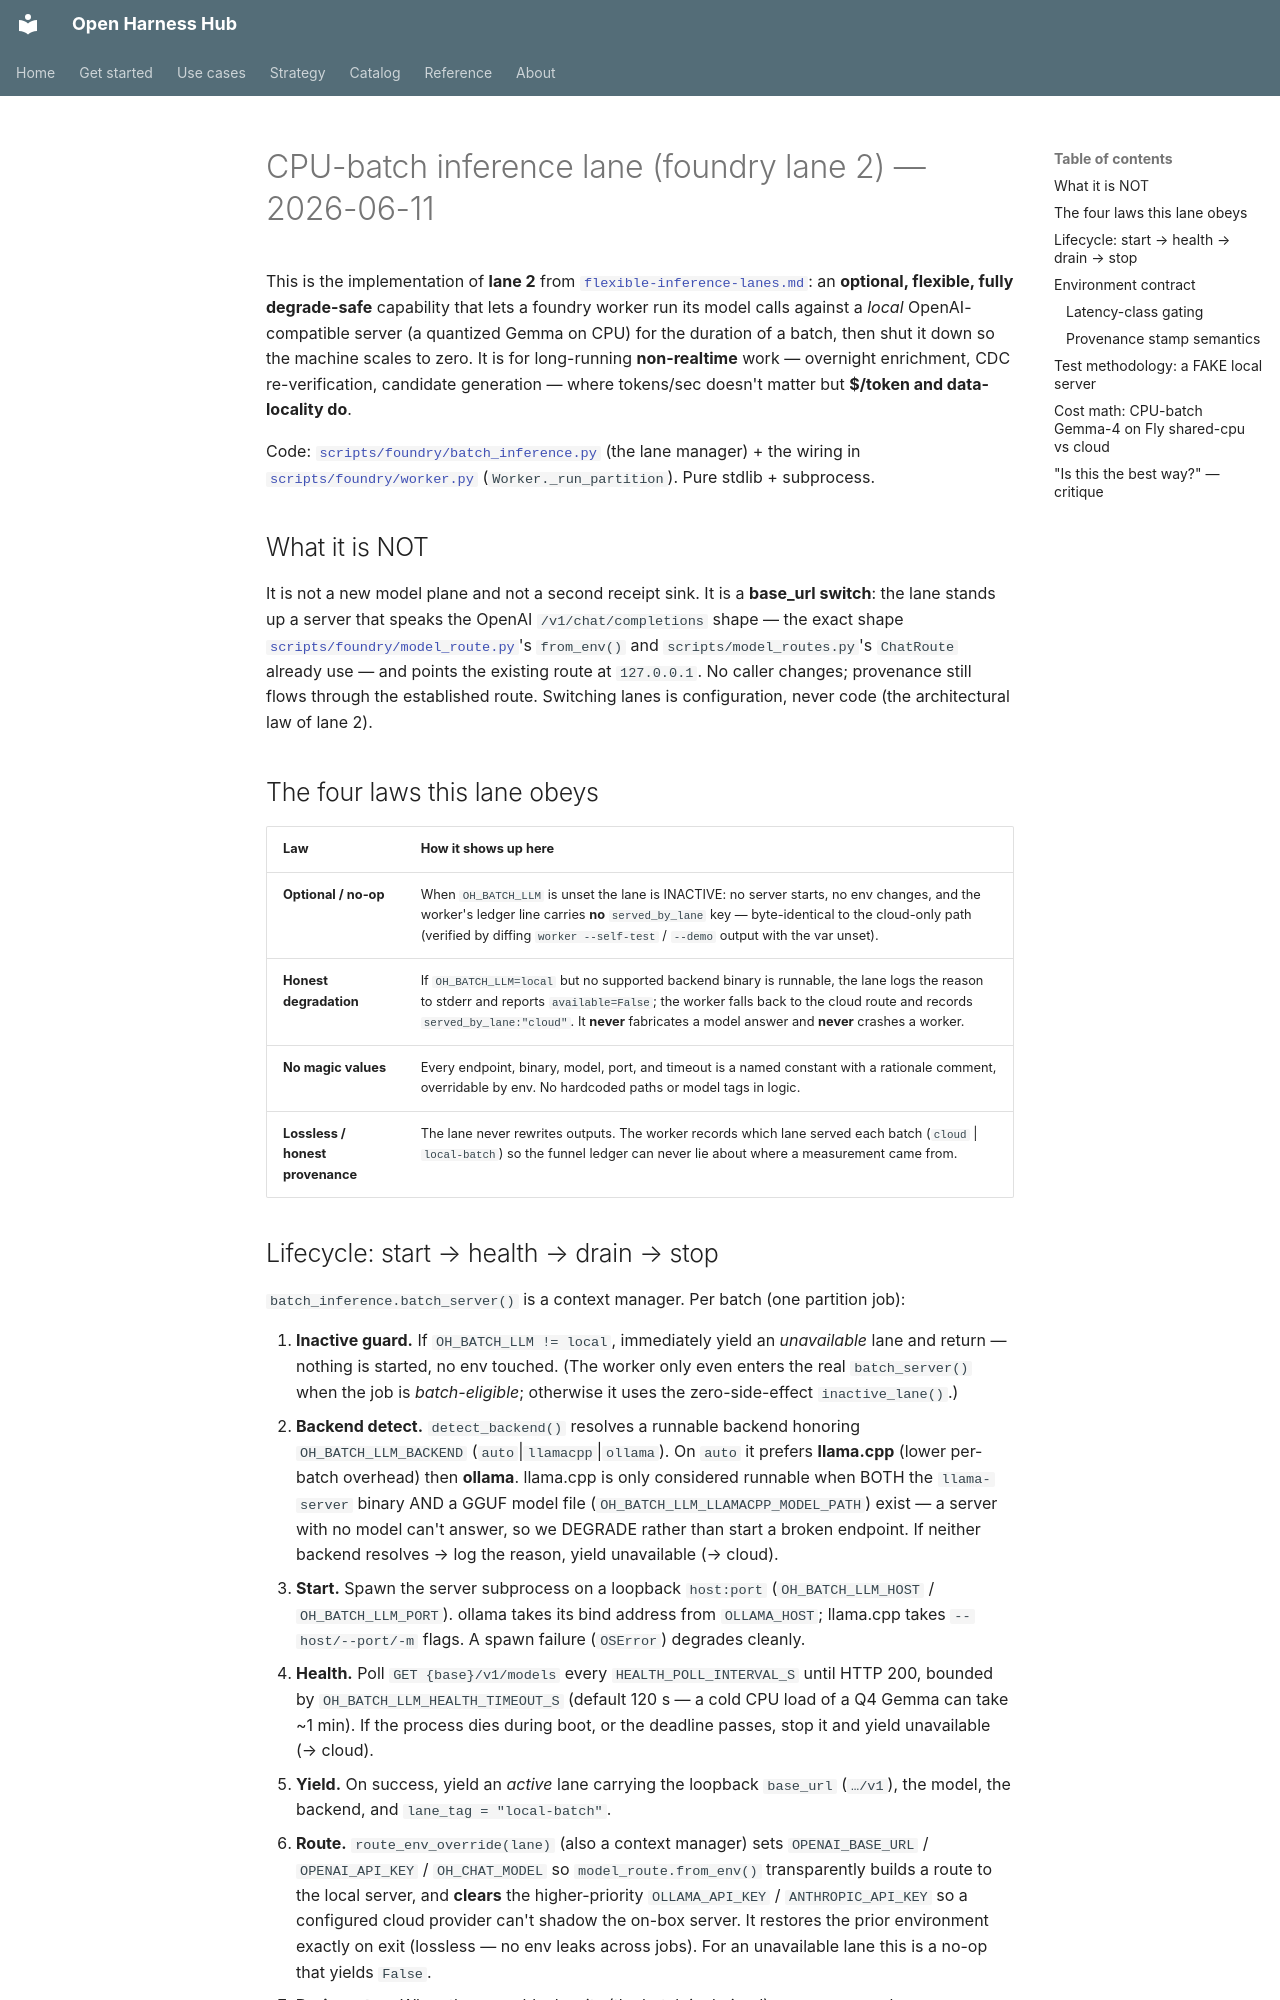

repository: Amarel-Taylor-Scott/open-harness-hub · page: architecture/cpu-batch-inference-lane/index.html · generator: mkdocs

# CPU-batch inference lane (foundry lane 2) — 2026-06-11

This is the implementation of **lane 2** from
[`flexible-inference-lanes.md`](flexible-inference-lanes.md): an **optional, flexible,
fully degrade-safe** capability that lets a foundry worker run its model calls against a
*local* OpenAI-compatible server (a quantized Gemma on CPU) for the duration of a batch, then
shut it down so the machine scales to zero. It is for long-running **non-realtime** work —
overnight enrichment, CDC re-verification, candidate generation — where tokens/sec doesn't
matter but **$/token and data-locality do**.

Code: [`scripts/foundry/batch_inference.py`](../../scripts/foundry/batch_inference.py) (the lane
manager) + the wiring in [`scripts/foundry/worker.py`](../../scripts/foundry/worker.py)
(`Worker._run_partition`). Pure stdlib + subprocess.

## What it is NOT

It is not a new model plane and not a second receipt sink. It is a **base_url switch**: the lane
stands up a server that speaks the OpenAI `/v1/chat/completions` shape — the exact shape
[`scripts/foundry/model_route.py`](../../scripts/foundry/model_route.py)'s `from_env()` and
`scripts/model_routes.py`'s `ChatRoute` already use — and points the existing route at
`127.0.0.1`. No caller changes; provenance still flows through the established route. Switching
lanes is configuration, never code (the architectural law of lane 2).

## The four laws this lane obeys

| Law | How it shows up here |
|---|---|
| **Optional / no-op** | When `OH_BATCH_LLM` is unset the lane is INACTIVE: no server starts, no env changes, and the worker's ledger line carries **no** `served_by_lane` key — byte-identical to the cloud-only path (verified by diffing `worker --self-test` / `--demo` output with the var unset). |
| **Honest degradation** | If `OH_BATCH_LLM=local` but no supported backend binary is runnable, the lane logs the reason to stderr and reports `available=False`; the worker falls back to the cloud route and records `served_by_lane:"cloud"`. It **never** fabricates a model answer and **never** crashes a worker. |
| **No magic values** | Every endpoint, binary, model, port, and timeout is a named constant with a rationale comment, overridable by env. No hardcoded paths or model tags in logic. |
| **Lossless / honest provenance** | The lane never rewrites outputs. The worker records which lane served each batch (`cloud` \| `local-batch`) so the funnel ledger can never lie about where a measurement came from. |
